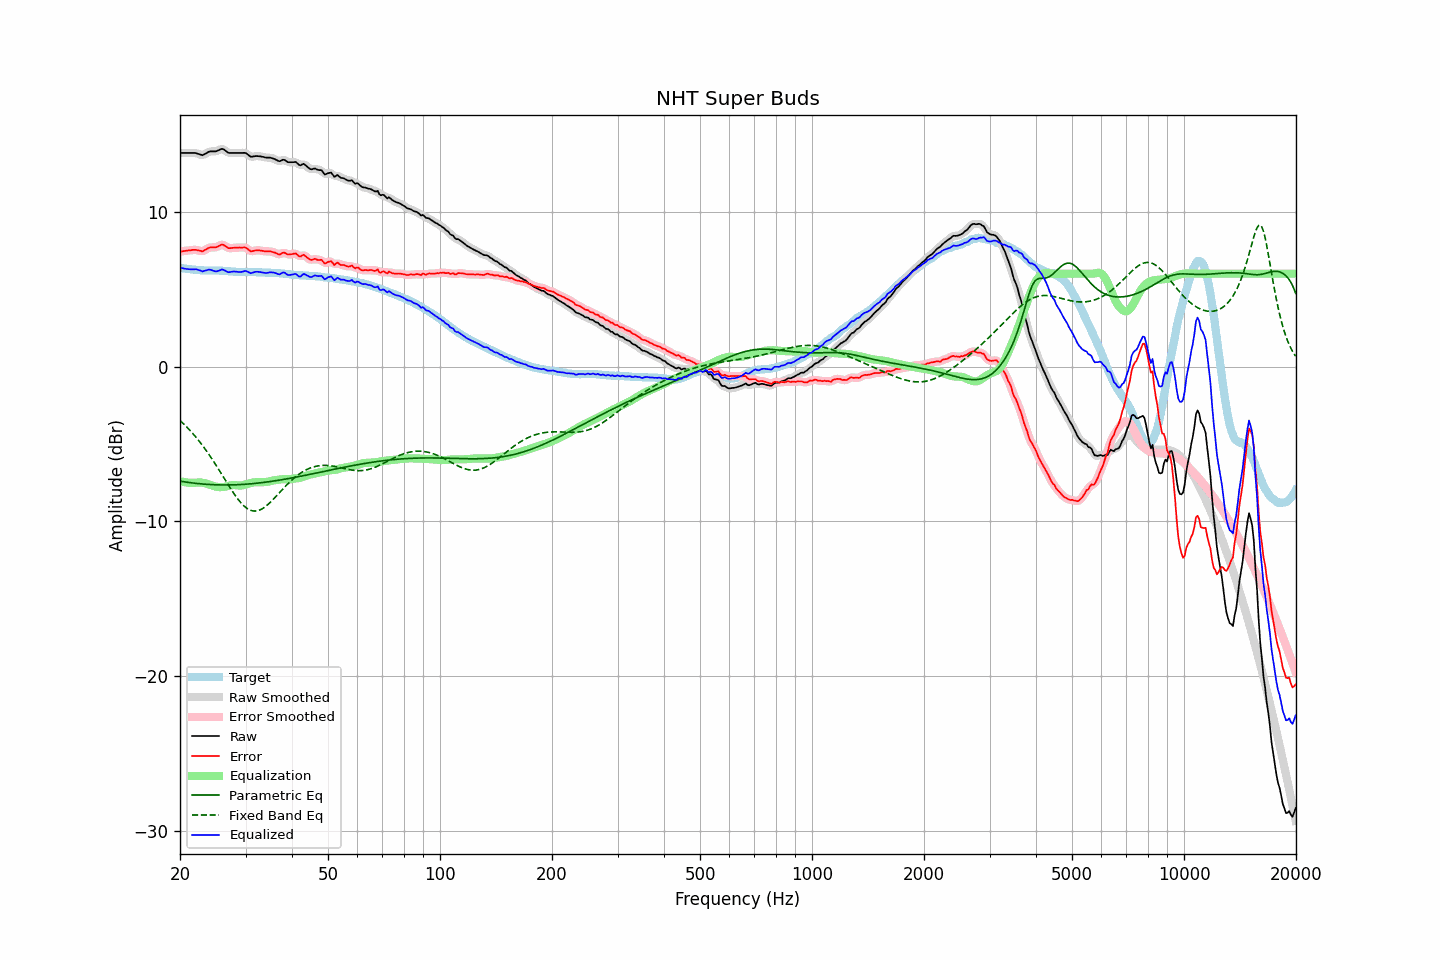

The data file committed next to this chart (first rows):
frequency, raw, error, smoothed, error_smoothed, equalization, parametric_eq, fixed_band_eq, equalized_raw, equalized_smoothed, target
20.00, 13.80, 7.43, 13.80, 7.43, -7.41, -7.41, -3.49, 6.39, 6.39, 6.38
20.20, 13.80, 7.44, 13.80, 7.44, -7.44, -7.43, -3.58, 6.37, 6.37, 6.37
20.40, 13.80, 7.46, 13.80, 7.46, -7.46, -7.44, -3.68, 6.34, 6.34, 6.35
20.61, 13.80, 7.47, 13.80, 7.47, -7.48, -7.46, -3.78, 6.32, 6.32, 6.34
20.81, 13.80, 7.49, 13.80, 7.49, -7.50, -7.48, -3.89, 6.31, 6.31, 6.31
21.02, 13.80, 7.50, 13.80, 7.50, -7.51, -7.49, -3.99, 6.29, 6.29, 6.30
21.23, 13.80, 7.51, 13.80, 7.51, -7.52, -7.51, -4.11, 6.29, 6.29, 6.29
21.44, 13.80, 7.52, 13.81, 7.52, -7.52, -7.52, -4.22, 6.28, 6.28, 6.28
21.66, 13.80, 7.54, 13.81, 7.54, -7.52, -7.53, -4.34, 6.28, 6.28, 6.26
21.87, 13.80, 7.54, 13.80, 7.54, -7.52, -7.54, -4.46, 6.29, 6.28, 6.26
22.09, 13.79, 7.54, 13.79, 7.53, -7.51, -7.56, -4.58, 6.29, 6.28, 6.25
22.31, 13.75, 7.51, 13.76, 7.52, -7.50, -7.57, -4.71, 6.26, 6.26, 6.24
22.54, 13.72, 7.49, 13.72, 7.49, -7.50, -7.58, -4.84, 6.23, 6.22, 6.23
22.76, 13.69, 7.47, 13.69, 7.46, -7.50, -7.59, -4.97, 6.19, 6.19, 6.22
22.99, 13.65, 7.43, 13.68, 7.47, -7.52, -7.60, -5.11, 6.14, 6.17, 6.22
23.22, 13.71, 7.50, 13.71, 7.49, -7.54, -7.61, -5.25, 6.18, 6.17, 6.21
23.45, 13.76, 7.56, 13.76, 7.55, -7.56, -7.61, -5.39, 6.21, 6.20, 6.21
23.69, 13.82, 7.61, 13.83, 7.62, -7.59, -7.62, -5.54, 6.24, 6.24, 6.21
23.92, 13.88, 7.68, 13.87, 7.66, -7.62, -7.63, -5.69, 6.27, 6.25, 6.21
24.16, 13.90, 7.70, 13.90, 7.69, -7.65, -7.63, -5.84, 6.25, 6.25, 6.21
24.40, 13.90, 7.70, 13.91, 7.70, -7.69, -7.64, -5.99, 6.22, 6.22, 6.21
24.65, 13.90, 7.70, 13.90, 7.70, -7.73, -7.64, -6.15, 6.18, 6.18, 6.21
24.89, 13.91, 7.70, 13.91, 7.71, -7.76, -7.65, -6.31, 6.15, 6.16, 6.21
25.14, 13.94, 7.73, 13.94, 7.73, -7.78, -7.65, -6.48, 6.15, 6.16, 6.20
25.39, 13.99, 7.78, 13.99, 7.78, -7.80, -7.65, -6.64, 6.19, 6.19, 6.20
25.65, 14.02, 7.83, 14.03, 7.84, -7.80, -7.66, -6.81, 6.22, 6.23, 6.19
25.91, 14.07, 7.88, 14.05, 7.86, -7.80, -7.66, -6.98, 6.28, 6.26, 6.19
26.16, 14.04, 7.86, 14.04, 7.85, -7.79, -7.66, -7.15, 6.25, 6.25, 6.18
26.43, 13.98, 7.80, 13.97, 7.80, -7.77, -7.66, -7.31, 6.20, 6.20, 6.18
26.69, 13.89, 7.73, 13.90, 7.73, -7.75, -7.66, -7.48, 6.14, 6.14, 6.17
26.96, 13.82, 7.66, 13.84, 7.67, -7.73, -7.66, -7.65, 6.09, 6.11, 6.16
27.23, 13.80, 7.65, 13.80, 7.65, -7.70, -7.66, -7.81, 6.11, 6.11, 6.16
27.50, 13.80, 7.66, 13.80, 7.65, -7.68, -7.65, -7.98, 6.13, 6.12, 6.15
27.77, 13.80, 7.67, 13.80, 7.67, -7.66, -7.65, -8.13, 6.14, 6.14, 6.13
28.05, 13.80, 7.68, 13.80, 7.68, -7.66, -7.65, -8.29, 6.14, 6.14, 6.12
28.33, 13.80, 7.68, 13.80, 7.68, -7.68, -7.64, -8.43, 6.13, 6.13, 6.12
28.62, 13.80, 7.68, 13.80, 7.69, -7.69, -7.64, -8.57, 6.11, 6.11, 6.12
28.90, 13.80, 7.69, 13.80, 7.69, -7.70, -7.63, -8.70, 6.11, 6.10, 6.11
29.19, 13.80, 7.69, 13.81, 7.69, -7.69, -7.63, -8.82, 6.11, 6.11, 6.12
29.48, 13.80, 7.69, 13.81, 7.70, -7.68, -7.62, -8.93, 6.13, 6.14, 6.12
29.78, 13.81, 7.70, 13.81, 7.69, -7.65, -7.62, -9.03, 6.17, 6.16, 6.12
30.08, 13.79, 7.68, 13.78, 7.66, -7.62, -7.61, -9.12, 6.18, 6.16, 6.11
30.38, 13.72, 7.60, 13.71, 7.60, -7.59, -7.60, -9.19, 6.13, 6.13, 6.11
30.68, 13.63, 7.52, 13.64, 7.53, -7.56, -7.59, -9.25, 6.08, 6.08, 6.11
30.99, 13.56, 7.45, 13.58, 7.47, -7.53, -7.58, -9.30, 6.02, 6.05, 6.11
31.30, 13.56, 7.46, 13.57, 7.46, -7.51, -7.57, -9.33, 6.06, 6.06, 6.11
31.61, 13.58, 7.48, 13.58, 7.47, -7.49, -7.56, -9.34, 6.09, 6.09, 6.10
31.93, 13.60, 7.50, 13.60, 7.50, -7.48, -7.55, -9.34, 6.12, 6.12, 6.10
32.24, 13.60, 7.51, 13.60, 7.51, -7.48, -7.54, -9.33, 6.13, 6.13, 6.09
32.57, 13.59, 7.51, 13.60, 7.51, -7.48, -7.53, -9.30, 6.11, 6.12, 6.09
32.89, 13.58, 7.50, 13.58, 7.50, -7.48, -7.52, -9.26, 6.10, 6.10, 6.09
33.22, 13.56, 7.48, 13.56, 7.48, -7.48, -7.51, -9.21, 6.08, 6.08, 6.08
33.55, 13.54, 7.46, 13.54, 7.46, -7.48, -7.49, -9.14, 6.07, 6.06, 6.08
33.89, 13.51, 7.45, 13.52, 7.45, -7.47, -7.48, -9.07, 6.05, 6.05, 6.07
34.23, 13.50, 7.44, 13.51, 7.44, -7.46, -7.47, -8.98, 6.05, 6.05, 6.07
34.57, 13.50, 7.44, 13.50, 7.44, -7.44, -7.45, -8.89, 6.07, 6.07, 6.06
34.92, 13.50, 7.44, 13.50, 7.43, -7.42, -7.44, -8.80, 6.09, 6.08, 6.06
35.27, 13.47, 7.42, 13.48, 7.42, -7.39, -7.42, -8.70, 6.08, 6.09, 6.06
35.62, 13.44, 7.39, 13.45, 7.40, -7.37, -7.41, -8.59, 6.08, 6.08, 6.05
35.97, 13.40, 7.36, 13.40, 7.36, -7.35, -7.39, -8.48, 6.05, 6.05, 6.04
... 635 more rows
